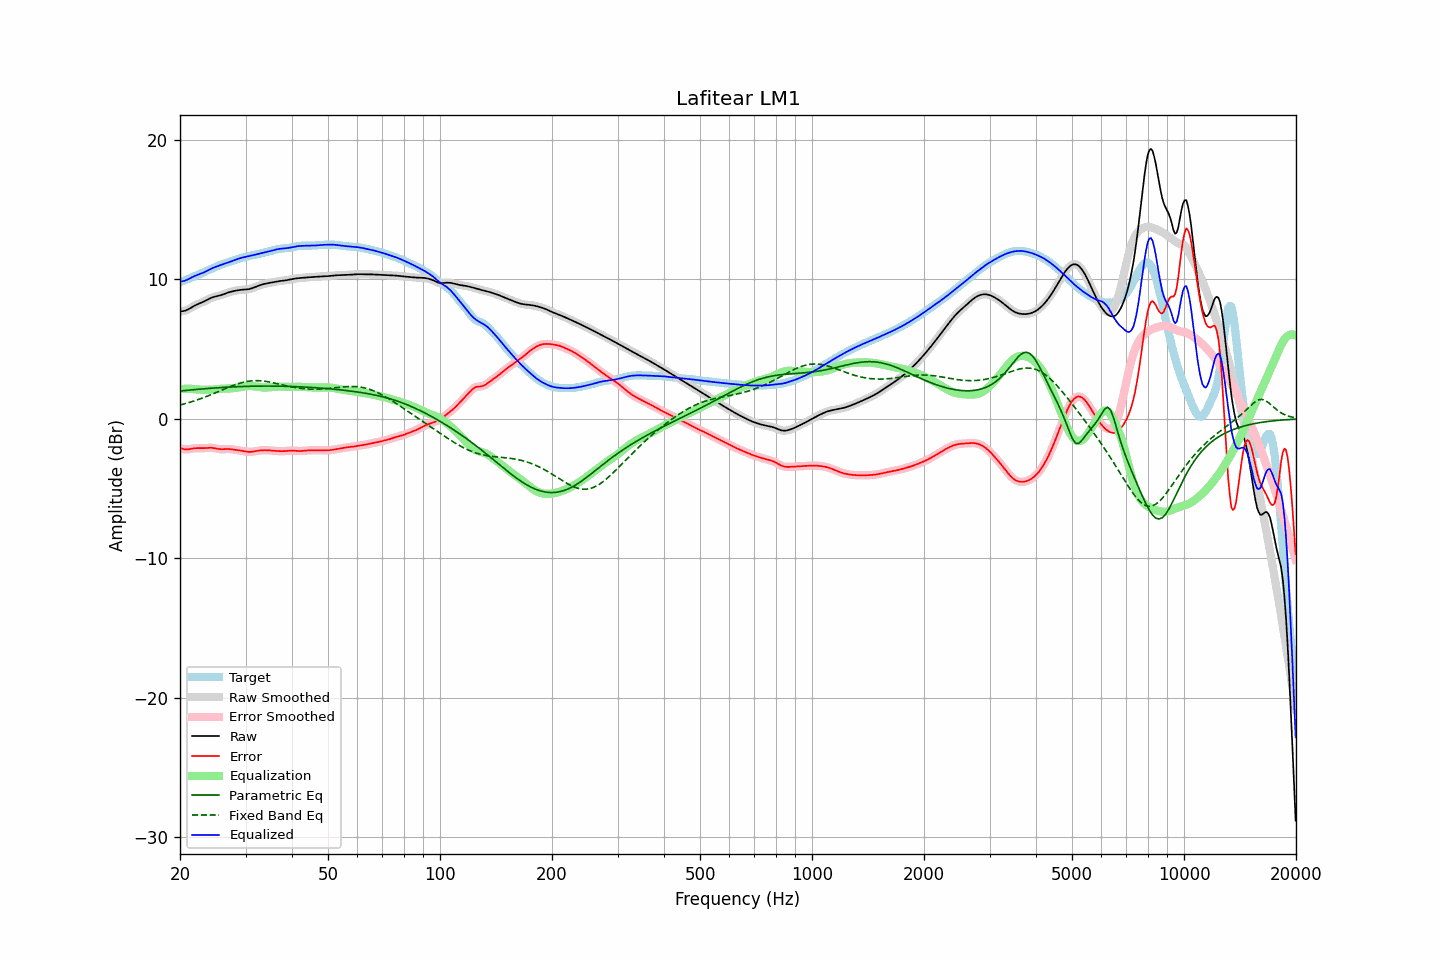

The file beside this chart, header and first rows:
frequency, raw, error, smoothed, error_smoothed, equalization, parametric_eq, fixed_band_eq, equalized_raw, equalized_smoothed, target
20.00, 7.70, -2.10, 7.70, -2.10, 2.13, 1.99, 0.99, 9.84, 9.84, 9.80
20.20, 7.71, -2.13, 7.71, -2.13, 2.14, 2.01, 1.02, 9.85, 9.85, 9.84
20.40, 7.73, -2.16, 7.72, -2.16, 2.15, 2.02, 1.05, 9.87, 9.87, 9.88
20.61, 7.75, -2.18, 7.75, -2.18, 2.15, 2.03, 1.08, 9.90, 9.91, 9.93
20.81, 7.79, -2.19, 7.79, -2.19, 2.16, 2.04, 1.12, 9.95, 9.95, 9.98
21.02, 7.85, -2.18, 7.85, -2.18, 2.16, 2.05, 1.15, 10.00, 10.00, 10.03
21.23, 7.91, -2.17, 7.91, -2.17, 2.15, 2.06, 1.18, 10.06, 10.06, 10.08
21.44, 7.98, -2.15, 7.98, -2.15, 2.15, 2.08, 1.22, 10.13, 10.13, 10.12
21.66, 8.05, -2.13, 8.04, -2.13, 2.14, 2.09, 1.25, 10.18, 10.18, 10.17
21.87, 8.11, -2.11, 8.11, -2.11, 2.12, 2.10, 1.29, 10.23, 10.23, 10.22
22.09, 8.17, -2.10, 8.17, -2.10, 2.11, 2.11, 1.33, 10.28, 10.28, 10.27
22.31, 8.22, -2.10, 8.22, -2.10, 2.10, 2.12, 1.37, 10.32, 10.32, 10.32
22.54, 8.27, -2.10, 8.27, -2.10, 2.10, 2.13, 1.41, 10.37, 10.37, 10.37
22.76, 8.32, -2.10, 8.32, -2.10, 2.09, 2.14, 1.45, 10.41, 10.41, 10.42
22.99, 8.36, -2.10, 8.37, -2.10, 2.09, 2.15, 1.49, 10.45, 10.45, 10.47
23.22, 8.42, -2.10, 8.42, -2.10, 2.09, 2.16, 1.54, 10.50, 10.51, 10.52
23.45, 8.48, -2.09, 8.48, -2.09, 2.08, 2.17, 1.58, 10.56, 10.56, 10.57
23.69, 8.54, -2.08, 8.54, -2.08, 2.08, 2.18, 1.63, 10.62, 10.62, 10.62
23.92, 8.60, -2.07, 8.60, -2.07, 2.08, 2.18, 1.67, 10.68, 10.68, 10.67
24.16, 8.65, -2.07, 8.65, -2.07, 2.09, 2.19, 1.72, 10.74, 10.74, 10.73
24.40, 8.70, -2.08, 8.70, -2.08, 2.09, 2.20, 1.77, 10.80, 10.79, 10.78
24.65, 8.74, -2.09, 8.74, -2.10, 2.11, 2.21, 1.82, 10.85, 10.84, 10.83
24.89, 8.77, -2.12, 8.77, -2.12, 2.12, 2.22, 1.86, 10.89, 10.89, 10.89
25.14, 8.80, -2.14, 8.80, -2.14, 2.13, 2.23, 1.91, 10.93, 10.93, 10.94
25.39, 8.82, -2.16, 8.83, -2.16, 2.15, 2.23, 1.96, 10.97, 10.97, 10.99
25.65, 8.85, -2.17, 8.86, -2.17, 2.16, 2.24, 2.01, 11.01, 11.01, 11.03
25.91, 8.89, -2.18, 8.89, -2.17, 2.16, 2.25, 2.06, 11.05, 11.05, 11.07
26.16, 8.93, -2.17, 8.93, -2.17, 2.17, 2.26, 2.11, 11.10, 11.10, 11.10
26.43, 8.97, -2.16, 8.97, -2.17, 2.17, 2.26, 2.16, 11.14, 11.14, 11.14
26.69, 9.01, -2.16, 9.01, -2.16, 2.17, 2.27, 2.21, 11.18, 11.18, 11.17
26.96, 9.06, -2.16, 9.05, -2.16, 2.17, 2.28, 2.26, 11.23, 11.23, 11.21
27.23, 9.09, -2.16, 9.09, -2.17, 2.18, 2.28, 2.30, 11.27, 11.27, 11.26
27.50, 9.12, -2.18, 9.12, -2.18, 2.18, 2.29, 2.35, 11.31, 11.31, 11.30
27.77, 9.15, -2.20, 9.15, -2.20, 2.19, 2.29, 2.39, 11.34, 11.34, 11.35
28.05, 9.18, -2.21, 9.18, -2.21, 2.21, 2.30, 2.44, 11.38, 11.38, 11.39
28.33, 9.20, -2.23, 9.20, -2.23, 2.23, 2.30, 2.48, 11.42, 11.42, 11.43
28.62, 9.22, -2.25, 9.22, -2.25, 2.25, 2.31, 2.51, 11.46, 11.46, 11.47
28.90, 9.24, -2.26, 9.24, -2.26, 2.27, 2.31, 2.55, 11.50, 11.50, 11.50
29.19, 9.25, -2.28, 9.25, -2.28, 2.29, 2.32, 2.58, 11.54, 11.54, 11.53
29.48, 9.26, -2.30, 9.26, -2.30, 2.31, 2.32, 2.61, 11.57, 11.57, 11.56
29.78, 9.27, -2.32, 9.27, -2.32, 2.33, 2.33, 2.64, 11.59, 11.59, 11.59
30.08, 9.28, -2.34, 9.28, -2.34, 2.34, 2.33, 2.67, 11.62, 11.62, 11.62
30.38, 9.29, -2.36, 9.29, -2.36, 2.35, 2.33, 2.69, 11.64, 11.64, 11.65
30.68, 9.31, -2.37, 9.31, -2.37, 2.36, 2.34, 2.70, 11.66, 11.66, 11.68
30.99, 9.33, -2.37, 9.33, -2.37, 2.35, 2.34, 2.72, 11.69, 11.69, 11.70
31.30, 9.37, -2.35, 9.37, -2.35, 2.35, 2.34, 2.73, 11.72, 11.72, 11.72
31.61, 9.41, -2.34, 9.41, -2.34, 2.33, 2.34, 2.74, 11.75, 11.75, 11.75
31.93, 9.46, -2.31, 9.46, -2.31, 2.32, 2.35, 2.74, 11.78, 11.77, 11.77
32.24, 9.50, -2.29, 9.50, -2.29, 2.30, 2.35, 2.74, 11.80, 11.80, 11.80
32.57, 9.55, -2.27, 9.55, -2.28, 2.28, 2.35, 2.73, 11.83, 11.83, 11.82
32.89, 9.59, -2.26, 9.59, -2.26, 2.27, 2.35, 2.73, 11.86, 11.86, 11.85
33.22, 9.63, -2.25, 9.63, -2.25, 2.26, 2.35, 2.72, 11.88, 11.88, 11.88
33.55, 9.66, -2.25, 9.66, -2.25, 2.25, 2.35, 2.71, 11.91, 11.91, 11.91
33.89, 9.69, -2.24, 9.69, -2.25, 2.25, 2.35, 2.69, 11.94, 11.94, 11.93
34.23, 9.71, -2.25, 9.71, -2.25, 2.25, 2.35, 2.67, 11.96, 11.96, 11.96
34.57, 9.73, -2.25, 9.73, -2.26, 2.26, 2.35, 2.65, 11.99, 11.99, 11.99
34.92, 9.76, -2.27, 9.76, -2.27, 2.26, 2.35, 2.63, 12.02, 12.02, 12.02
35.27, 9.78, -2.28, 9.78, -2.28, 2.27, 2.35, 2.61, 12.05, 12.05, 12.05
35.62, 9.80, -2.29, 9.80, -2.29, 2.28, 2.35, 2.59, 12.08, 12.08, 12.09
35.97, 9.82, -2.30, 9.82, -2.30, 2.29, 2.35, 2.56, 12.12, 12.12, 12.12
... 635 more rows
